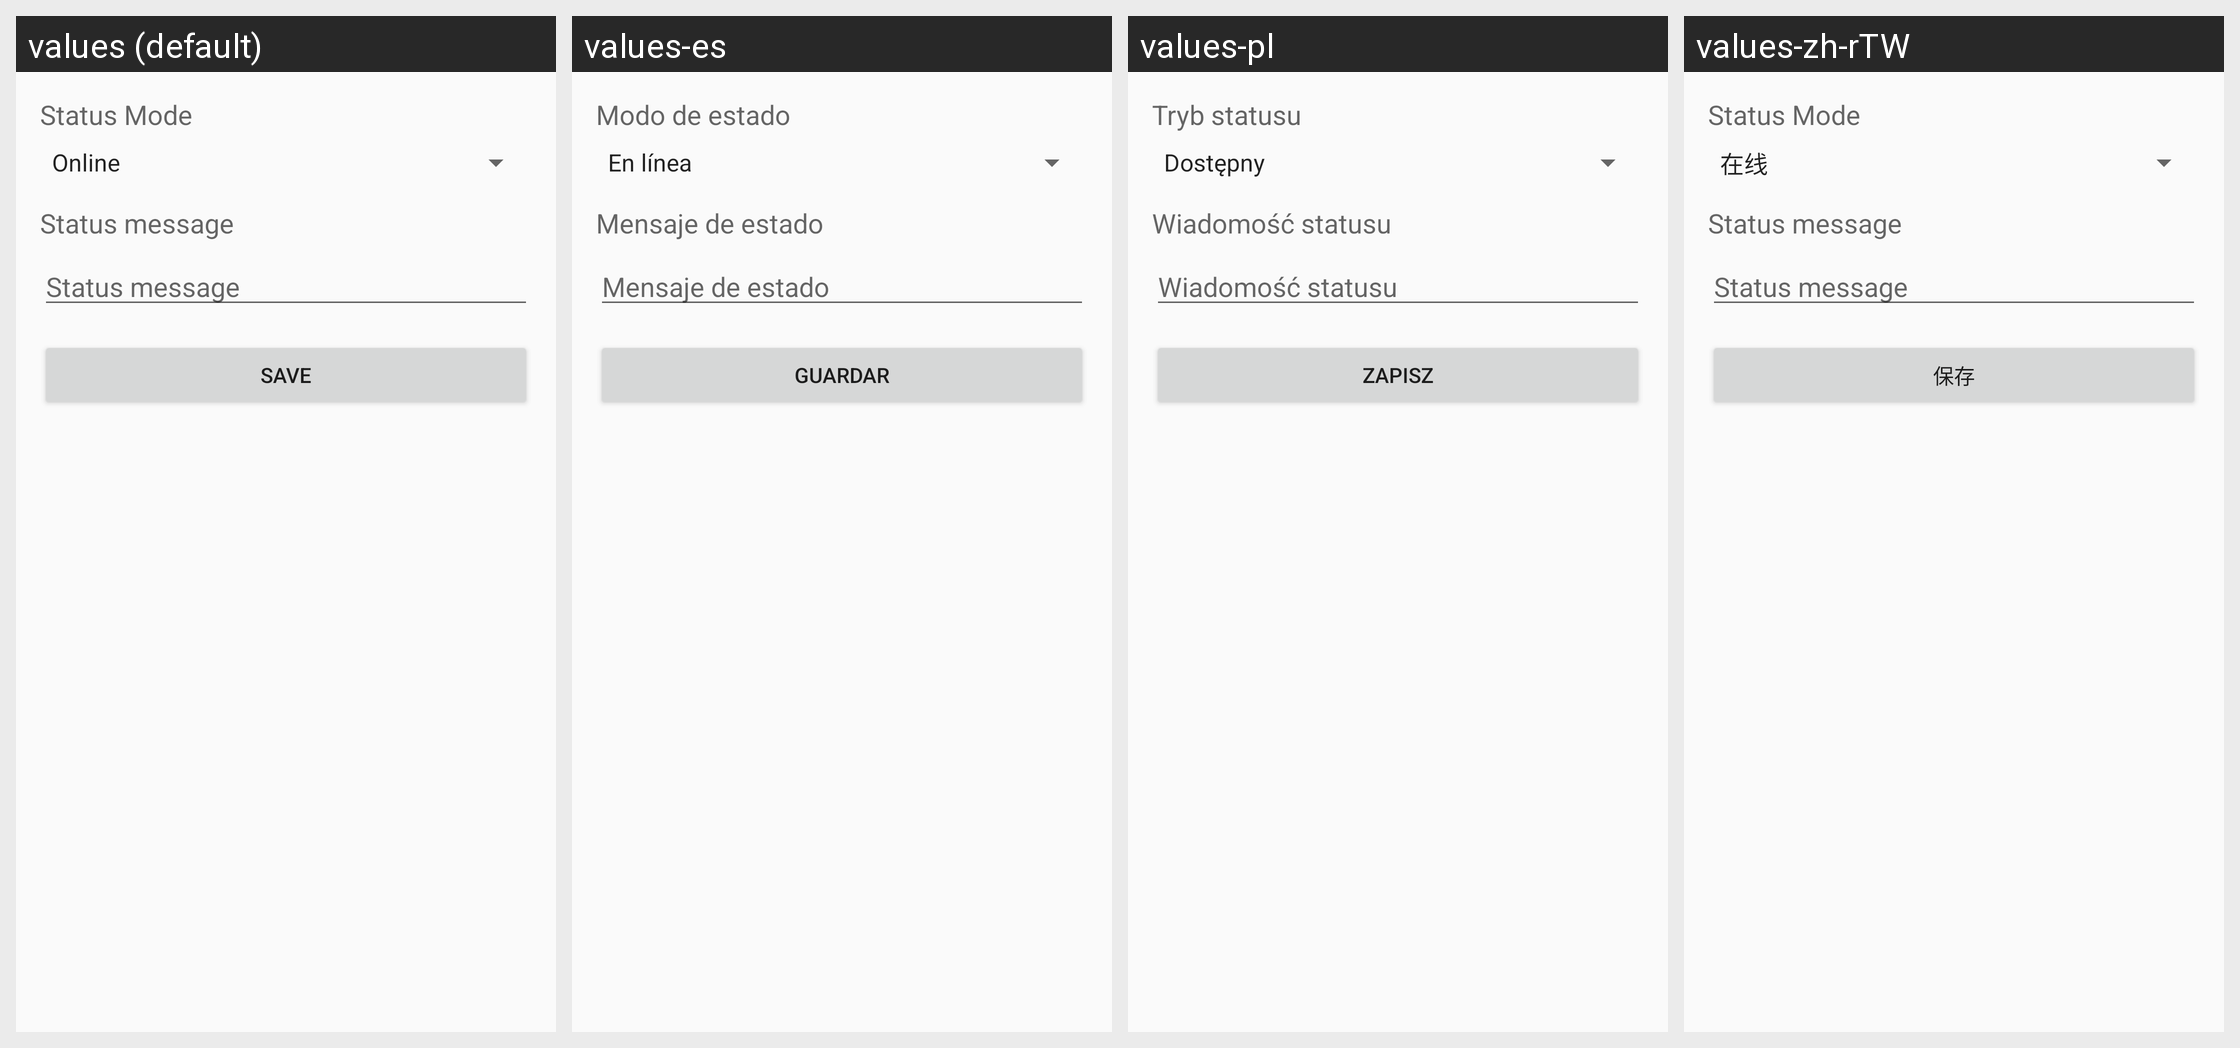

The Android screen above is rendered under several locales of the same app. Produce the string resources it draws, with the default and per-locale values.
Android screen res/layout/fragment_manage_status.xml rendered under 4 locales, left to right: values (default), values-es, values-pl, values-zh-rTW. Device: Nexus 5 (rendered at 1080×1920; each locale shown at half size, 540×960, under a caption strip naming it); theme AppTheme.
Other locales in the repository, not shown: values-ar, values-ar-rIQ, values-bg, values-es-rES, values-fa, values-in, values-pt, values-pt-rBR, values-pt-rPT, values-ru, values-zh-rCN.
Strings drawn on this screen, with the default value and each locale's value (text and hints the layout hard-codes, and strings that could not be matched under every locale, appear in the picture but are not listed):

pref_title_statusmode
  values: Status Mode
  values-es: Modo de estado
  values-pl: Tryb statusu
  values-zh-rTW: Status Mode

pref_title_statusmsg
  values: Status message
  values-es: Mensaje de estado
  values-pl: Wiadomość statusu
  values-zh-rTW: Status message

save_status
  values: Save
  values-es: Guardar
  values-pl: Zapisz
  values-zh-rTW: 保存
